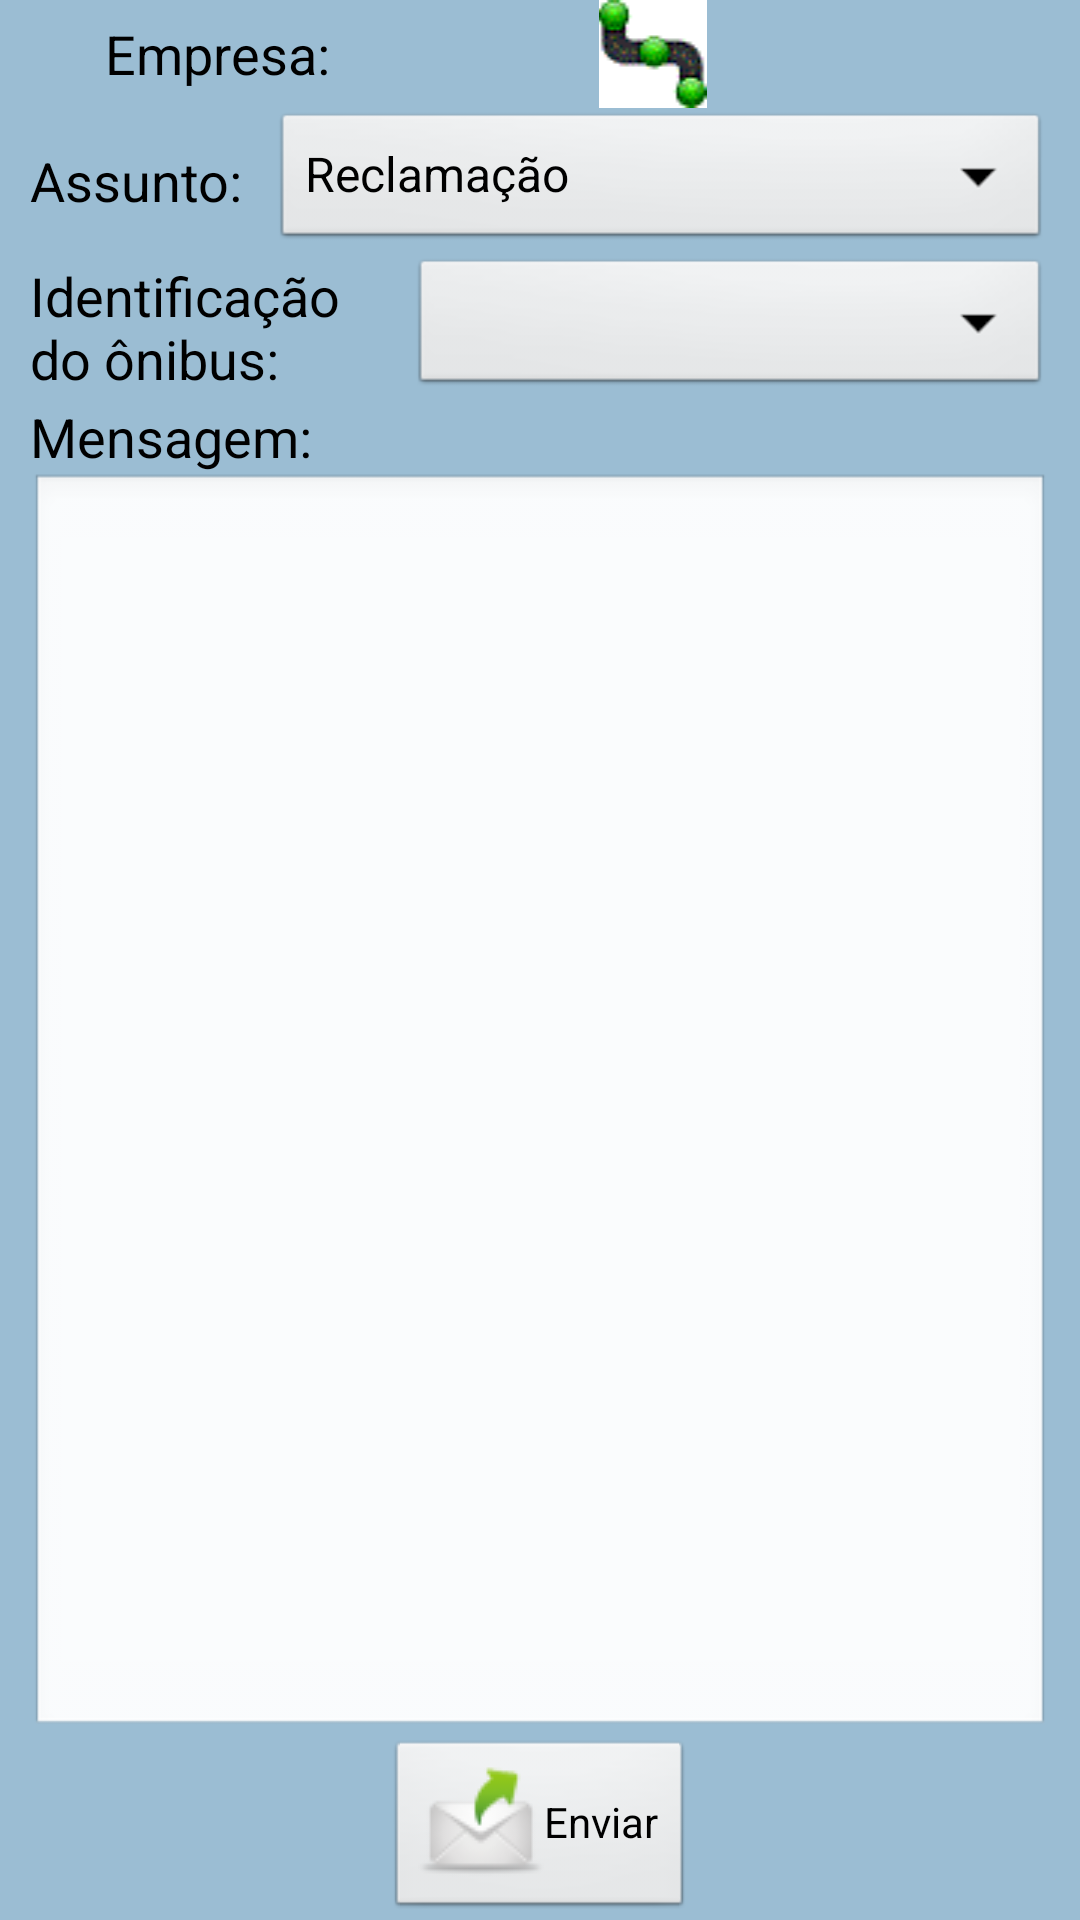

Produce the Android XML layout that renders to this screen, including the resource entries it uses.
<!-- AndroidManifest.xml: application theme AppTheme -->
<!-- res/layout/feedback_layout.xml -->
<?xml version="1.0" encoding="utf-8"?>
<RelativeLayout xmlns:android="http://schemas.android.com/apk/res/android"
    android:id="@+id/RelativeLayout1"
    android:layout_width="match_parent"
    android:layout_height="match_parent"
    android:background="@drawable/bg_gradient" >
	
    <RelativeLayout
        android:id="@+id/RelativeLayout4"
        android:layout_width="wrap_content"
        android:layout_height="wrap_content"
        android:layout_alignLeft="@+id/RelativeLayout2"
        android:layout_alignParentTop="true"
        android:layout_alignRight="@+id/RelativeLayout2"

        android:layout_marginLeft="25dp"
        android:layout_marginRight="25dp"
        android:gravity="center_horizontal"
        android:textAppearance="?android:attr/textAppearanceMedium" >
        
        <TextView
            android:id="@+id/companyText"
            android:layout_width="wrap_content"
            android:layout_height="wrap_content"
            android:layout_centerVertical="true"
            android:gravity="center_horizontal|center_vertical"
            android:text="Empresa:"
            android:textAppearance="?android:attr/textAppearanceMedium" />

        <ImageView
            android:id="@+id/lineLogo"
            android:layout_width="wrap_content"
            android:layout_height="wrap_content"
            android:layout_alignParentRight="true"
            android:layout_centerVertical="true"
            android:layout_toRightOf="@+id/companyText"
            android:layout_marginLeft="10dp"
        	android:layout_marginRight="10dp"
            android:src="@drawable/route_icon" />

   </RelativeLayout>
    
    
    
    <RelativeLayout
        android:id="@+id/RelativeLayout2"
        android:layout_width="match_parent"
        android:layout_height="wrap_content"
        android:layout_below="@+id/RelativeLayout4"
        android:layout_marginLeft="10dp"
        android:layout_marginRight="10dp"
         >

        <Spinner
            android:id="@+id/feedbackTypeSpinner"
            android:layout_width="184dp"
            android:layout_height="wrap_content"
            android:layout_alignParentRight="true"
            android:layout_alignParentTop="true"
            android:layout_toRightOf="@+id/textView2"
            android:layout_marginLeft="10dp"
            android:entries="@array/feedback_type" />

        <TextView
            android:id="@+id/textView2"
            android:layout_width="wrap_content"
            android:layout_height="wrap_content"
            android:layout_alignParentLeft="true"
            android:layout_centerVertical="true"
            android:gravity="center_vertical|center_horizontal|center"
            android:text="Assunto:"
            android:textAppearance="?android:attr/textAppearanceMedium" />
    </RelativeLayout>

    <EditText
        android:id="@+id/feedbackMsg"
        android:layout_width="fill_parent"
        android:layout_height="wrap_content"
        android:layout_above="@+id/routeButton"
        android:layout_alignLeft="@+id/textView3"
        android:layout_alignRight="@+id/RelativeLayout3"
        android:layout_below="@+id/textView3"
        android:ems="10"
        android:gravity="top"
        android:inputType="textMultiLine|textLongMessage" />

    <RelativeLayout
        android:id="@+id/RelativeLayout3"
        android:layout_width="match_parent"
        android:layout_height="wrap_content"
        android:layout_alignLeft="@+id/RelativeLayout2"
        android:layout_alignRight="@+id/RelativeLayout2"
        android:layout_below="@+id/RelativeLayout2" >

        <TextView
            android:id="@+id/parkedVechilesText"
            android:layout_width="127dp"
            android:layout_height="wrap_content"
            android:layout_alignParentLeft="true"
            android:layout_centerVertical="true"
            android:gravity="center_vertical"
            android:text="Identificação do ônibus:"
            android:textAppearance="?android:attr/textAppearanceMedium" />

        <Spinner
            android:id="@+id/busIDSpinner"
            android:layout_width="wrap_content"
            android:layout_height="wrap_content"
            android:layout_alignParentRight="true"
            android:layout_alignParentTop="true"
            android:layout_toRightOf="@+id/parkedVechilesText" />

    </RelativeLayout>

    <TextView
        android:id="@+id/textView3"
        android:layout_width="wrap_content"
        android:layout_height="wrap_content"
        android:layout_alignLeft="@+id/RelativeLayout3"
        android:layout_below="@+id/RelativeLayout3"
        android:text="Mensagem:"
        android:textAppearance="?android:attr/textAppearanceMedium" />

    <Button
        android:id="@+id/routeButton"
        android:layout_width="wrap_content"
        android:layout_height="wrap_content"
        android:layout_alignParentBottom="true"
        android:layout_centerHorizontal="true"
        android:drawableLeft="@drawable/send_icon"
        android:gravity="center_vertical|center_horizontal|center"
        android:onClick="sendFeedback"
        android:text="Enviar" />

</RelativeLayout>
<!-- resources referenced by this layout -->
<resources>
  <string-array name="feedback_type">
          <item>Reclamação</item>
          <item>Sugestão</item>
          <item>Dúvida</item>
      </string-array>
  <!-- drawable bg_gradient (drawable-mdpi) -->
  <?xml version="1.0" encoding="utf-8"?>
  <shape xmlns:android="http://schemas.android.com/apk/res/android"
      android:shape="rectangle">
      <gradient
          android:angle="180"
          
          android:startColor="#9bbdd3"
          android:endColor="#657e8f"
          android:gradientRadius="50000.0%"
          android:centerX="50%"
          android:centerY="50%"
          android:type="radial"/>
  </shape>
  <!-- drawable route_icon: gif bitmap (drawable-mdpi, 1293 bytes) -->
  <!-- drawable send_icon: png bitmap (drawable-mdpi, 2101 bytes) -->
  <style name="AppTheme" parent="AppBaseTheme">
          
      </style>
  <style name="AppBaseTheme" parent="android:Theme.Light">
          
      </style>
</resources>
